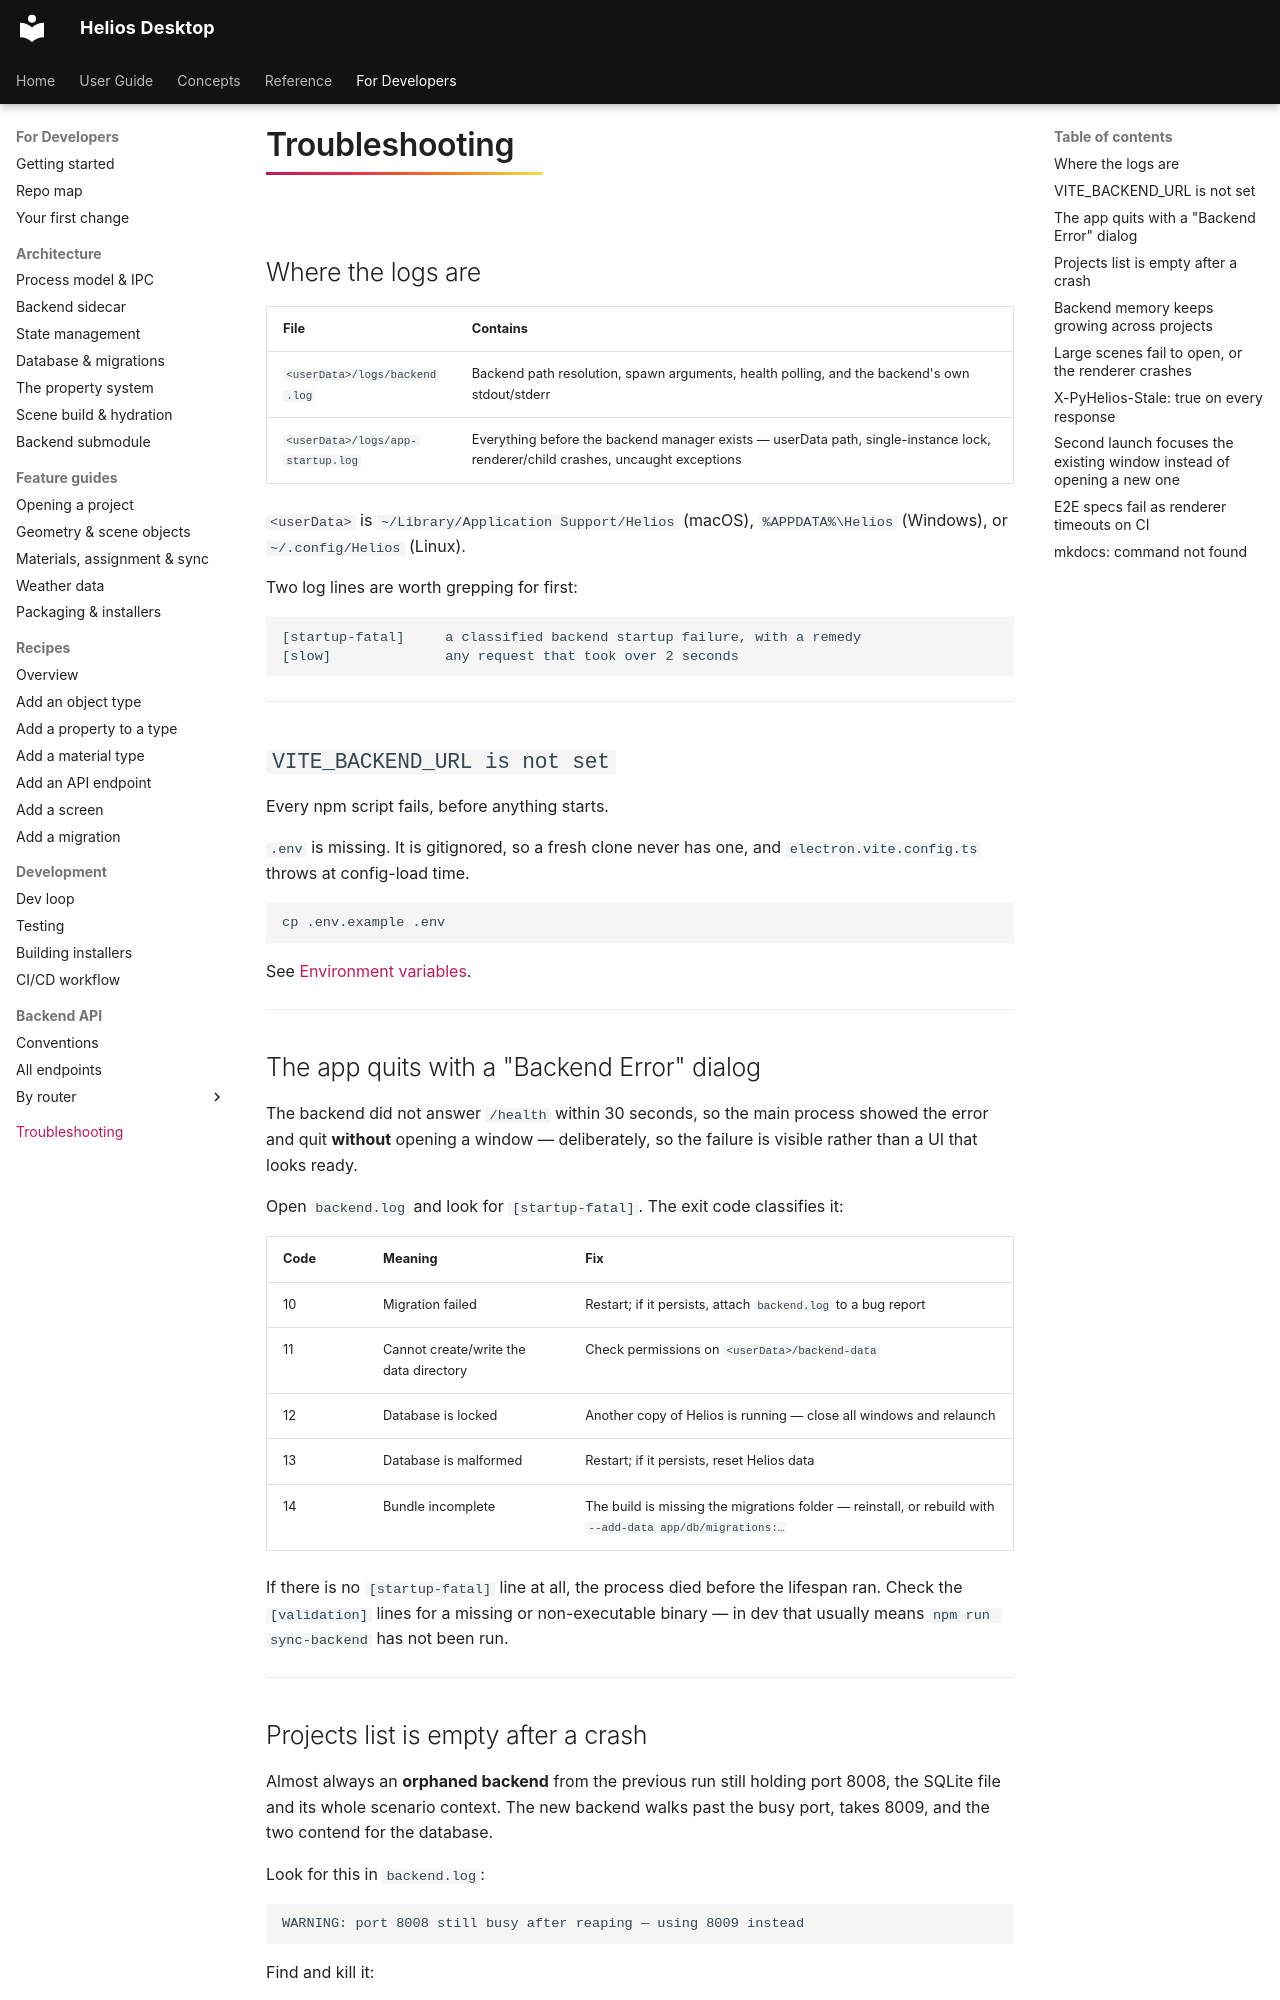

repository: vishal-singh-sarver/heliosdesktop · page: dev/troubleshooting/index.html · generator: mkdocs

# Troubleshooting

## Where the logs are

| File | Contains |
|---|---|
| `<userData>/logs/backend.log` | Backend path resolution, spawn arguments, health polling, and the backend's own stdout/stderr |
| `<userData>/logs/app-startup.log` | Everything before the backend manager exists — userData path, single-instance lock, renderer/child crashes, uncaught exceptions |

`<userData>` is `~/Library/Application Support/Helios` (macOS), `%APPDATA%\Helios` (Windows), or
`~/.config/Helios` (Linux).

Two log lines are worth grepping for first:

```
[startup-fatal]     a classified backend startup failure, with a remedy
[slow]              any request that took over 2 seconds
```

---

## `VITE_BACKEND_URL is not set`

Every npm script fails, before anything starts.

`.env` is missing. It is gitignored, so a fresh clone never has one, and
`electron.vite.config.ts` throws at config-load time.

```bash
cp .env.example .env
```

See [Environment variables](../reference/env.md).

---

## The app quits with a "Backend Error" dialog

The backend did not answer `/health` within 30 seconds, so the main process showed the error and
quit **without** opening a window — deliberately, so the failure is visible rather than a UI that
looks ready.

Open `backend.log` and look for `[startup-fatal]`. The exit code classifies it:

| Code | Meaning | Fix |
|---|---|---|
| 10 | Migration failed | Restart; if it persists, attach `backend.log` to a bug report |
| 11 | Cannot create/write the data directory | Check permissions on `<userData>/backend-data` |
| 12 | Database is locked | Another copy of Helios is running — close all windows and relaunch |
| 13 | Database is malformed | Restart; if it persists, reset Helios data |
| 14 | Bundle incomplete | The build is missing the migrations folder — reinstall, or rebuild with `--add-data app/db/migrations:…` |

If there is no `[startup-fatal]` line at all, the process died before the lifespan ran. Check the
`[validation]` lines for a missing or non-executable binary — in dev that usually means
`npm run sync-backend` has not been run.

---
